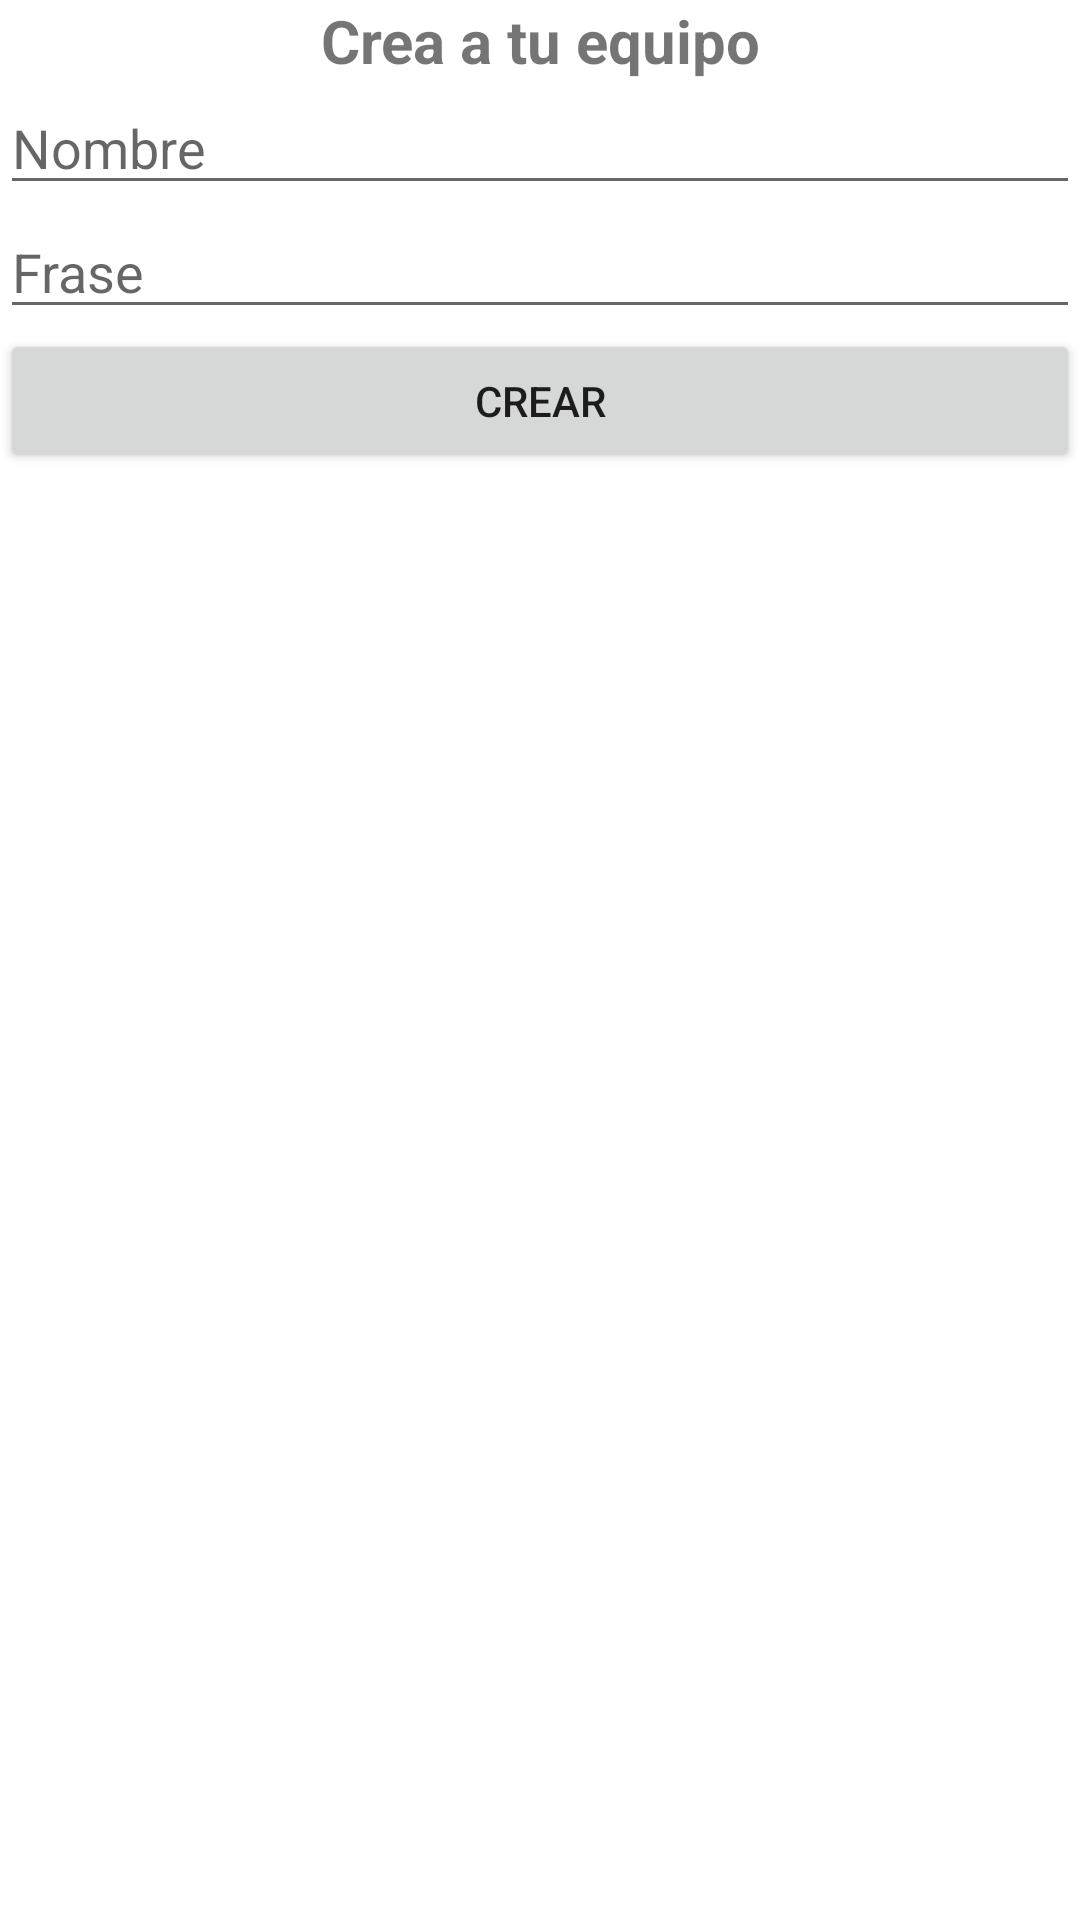

Reconstruct the res/layout file that produces this screen, plus the resources it refers to.
<!-- AndroidManifest.xml: application theme Theme.ExamenTottus -->
<!-- res/layout/dialog_team.xml -->
<?xml version="1.0" encoding="utf-8"?>
<LinearLayout xmlns:android="http://schemas.android.com/apk/res/android"
    android:layout_width="match_parent"
    android:layout_height="match_parent"
    android:orientation="vertical">

    <TextView
        android:id="@+id/textView9"
        android:layout_width="match_parent"
        android:layout_height="wrap_content"
        android:gravity="center"
        android:text="@string/team_create_title"
        android:textSize="20sp"
        android:textStyle="bold" />

    <EditText
        android:id="@+id/et_teamName"
        android:layout_width="match_parent"
        android:layout_height="wrap_content"
        android:ems="10"
        android:hint="@string/register_name"
        android:inputType="textPersonName" />

    <EditText
        android:id="@+id/et_teamPhrase"
        android:layout_width="match_parent"
        android:layout_height="wrap_content"
        android:ems="10"
        android:hint="@string/team_create_phrase"
        android:inputType="textPersonName" />

    <Button
        android:id="@+id/btn_newTeam"
        android:layout_width="match_parent"
        android:layout_height="wrap_content"
        android:text="@string/team_create_button" />
</LinearLayout>
<!-- resources referenced by this layout -->
<resources>
  <string name="register_name">Nombre</string>
  <string name="team_create_button">Crear</string>
  <string name="team_create_phrase">Frase</string>
  <string name="team_create_title">Crea a tu equipo</string>
  <style name="Theme.ExamenTottus" parent="Theme.MaterialComponents.DayNight.DarkActionBar">
          
          <item name="colorPrimary">@color/green_tottus</item>
          <item name="colorPrimaryVariant">@color/green_tottus</item>
          <item name="colorOnPrimary">@color/white</item>
          
          <item name="colorSecondary">@color/teal_200</item>
          <item name="colorSecondaryVariant">@color/teal_700</item>
          <item name="colorOnSecondary">@color/black</item>
          
          <item name="android:statusBarColor" tools:targetApi="l">?attr/colorPrimaryVariant</item>
          
      </style>
  <color name="green_tottus">#4da80a</color>
  <color name="white">#FFFFFFFF</color>
  <color name="teal_200">#FF03DAC5</color>
  <color name="teal_700">#FF018786</color>
  <color name="black">#FF000000</color>
</resources>
